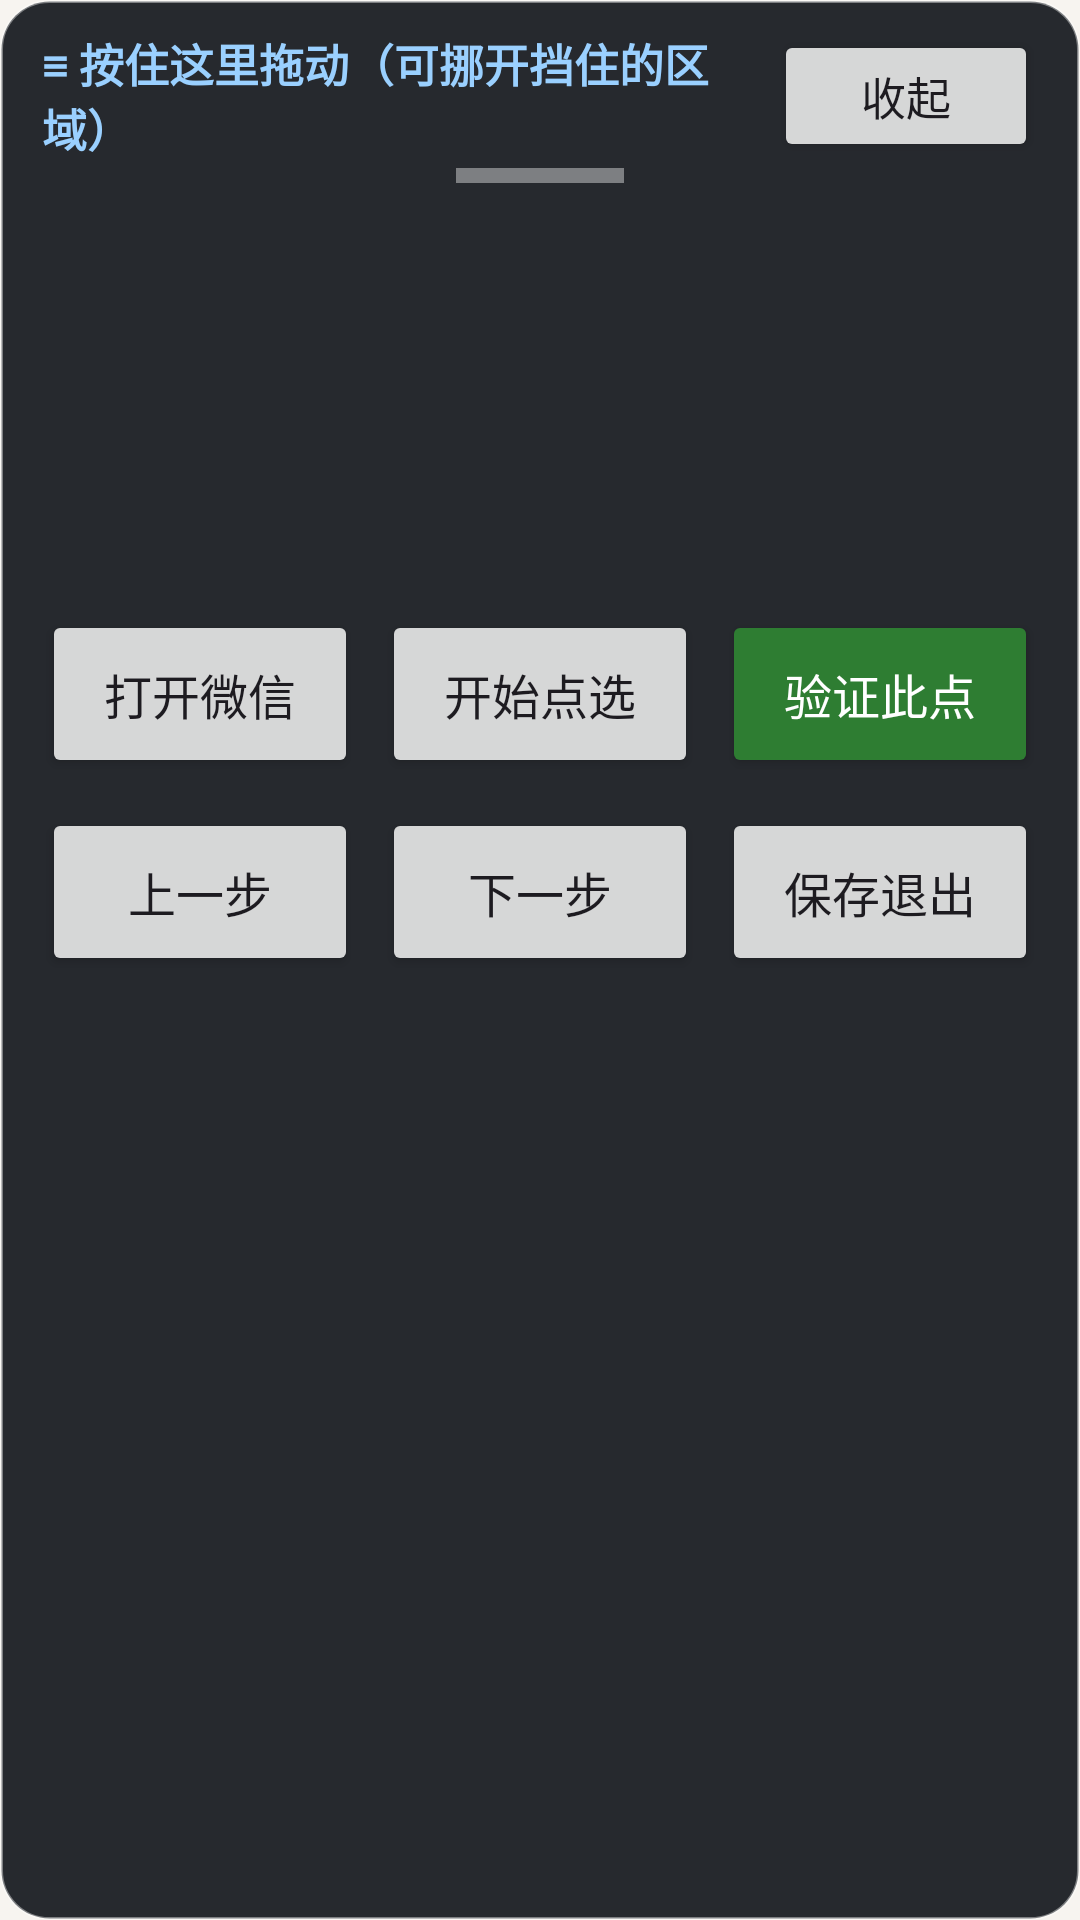

Here is an Android app screen rendered from its layout file. Give the layout XML and the strings, colors and styles it references.
<!-- AndroidManifest.xml: application theme Theme.WeChatPhotoCall -->
<!-- res/layout/overlay_calibration_panel.xml -->
<?xml version="1.0" encoding="utf-8"?>
<LinearLayout xmlns:android="http://schemas.android.com/apk/res/android"
    android:id="@+id/panelRoot"
    android:layout_width="match_parent"
    android:layout_height="wrap_content"
    android:background="@drawable/bg_overlay_panel"
    android:elevation="12dp"
    android:orientation="vertical"
    android:paddingLeft="14dp"
    android:paddingTop="8dp"
    android:paddingRight="14dp"
    android:paddingBottom="14dp">

    
    <LinearLayout
        android:id="@+id/dragHandle"
        android:layout_width="match_parent"
        android:layout_height="48dp"
        android:gravity="center_vertical"
        android:orientation="horizontal">

        <TextView
            android:layout_width="0dp"
            android:layout_height="wrap_content"
            android:layout_weight="1"
            android:text="≡ 按住这里拖动（可挪开挡住的区域）"
            android:textColor="#FF9AD0FF"
            android:textSize="15sp"
            android:textStyle="bold" />

        <Button
            android:id="@+id/btnMinimize"
            android:layout_width="wrap_content"
            android:layout_height="44dp"
            android:minWidth="88dp"
            android:text="收起"
            android:textSize="15sp" />
    </LinearLayout>

    <View
        android:layout_width="56dp"
        android:layout_height="5dp"
        android:layout_gravity="center_horizontal"
        android:layout_marginBottom="8dp"
        android:background="#66FFFFFF" />

    <TextView
        android:id="@+id/tvProgress"
        android:layout_width="match_parent"
        android:layout_height="wrap_content"
        android:textColor="#FF9AD0FF"
        android:textSize="14sp" />

    <TextView
        android:id="@+id/tvStepTitle"
        android:layout_width="match_parent"
        android:layout_height="wrap_content"
        android:layout_marginTop="4dp"
        android:textColor="#FFFFFFFF"
        android:textSize="22sp"
        android:textStyle="bold" />

    <TextView
        android:id="@+id/tvStepInstruction"
        android:layout_width="match_parent"
        android:layout_height="wrap_content"
        android:layout_marginTop="6dp"
        android:lineSpacingExtra="3dp"
        android:minHeight="64dp"
        android:textColor="#FFECEFF1"
        android:textSize="16sp" />

    <LinearLayout
        android:layout_width="match_parent"
        android:layout_height="wrap_content"
        android:layout_marginTop="12dp"
        android:orientation="horizontal">

        <Button
            android:id="@+id/btnOpenWechat"
            android:layout_width="0dp"
            android:layout_height="56dp"
            android:layout_marginEnd="8dp"
            android:layout_weight="1"
            android:text="打开微信"
            android:textSize="16sp" />

        <Button
            android:id="@+id/btnStartCapture"
            android:layout_width="0dp"
            android:layout_height="56dp"
            android:layout_marginEnd="8dp"
            android:layout_weight="1"
            android:text="开始点选"
            android:textSize="16sp" />

        <Button
            android:id="@+id/btnVerify"
            android:layout_width="0dp"
            android:layout_height="56dp"
            android:layout_weight="1"
            android:backgroundTint="#FF2E7D32"
            android:text="验证此点"
            android:textColor="#FFFFFFFF"
            android:textSize="16sp" />
    </LinearLayout>

    <LinearLayout
        android:layout_width="match_parent"
        android:layout_height="wrap_content"
        android:layout_marginTop="10dp"
        android:orientation="horizontal">

        <Button
            android:id="@+id/btnPrev"
            android:layout_width="0dp"
            android:layout_height="56dp"
            android:layout_marginEnd="8dp"
            android:layout_weight="1"
            android:text="上一步"
            android:textSize="16sp" />

        <Button
            android:id="@+id/btnSkip"
            android:layout_width="0dp"
            android:layout_height="56dp"
            android:layout_marginEnd="8dp"
            android:layout_weight="1"
            android:text="下一步"
            android:textSize="16sp" />

        <Button
            android:id="@+id/btnSaveExit"
            android:layout_width="0dp"
            android:layout_height="56dp"
            android:layout_weight="1"
            android:text="保存退出"
            android:textSize="16sp" />
    </LinearLayout>
</LinearLayout>
<!-- resources referenced by this layout -->
<resources>
  <!-- drawable bg_overlay_panel (drawable) -->
  <?xml version="1.0" encoding="utf-8"?>
  <shape xmlns:android="http://schemas.android.com/apk/res/android" android:shape="rectangle">
      <solid android:color="#F21B1F24" />
      <corners android:radius="16dp" />
      <stroke
          android:width="1dp"
          android:color="#66FFFFFF" />
      <padding
          android:bottom="2dp"
          android:left="2dp"
          android:right="2dp"
          android:top="2dp" />
  </shape>
  <style name="Theme.WeChatPhotoCall" parent="Theme.Material3.Light.NoActionBar">
          <item name="colorPrimary">@color/primary</item>
          <item name="colorPrimaryDark">@color/primary_dark</item>
          <item name="colorOnPrimary">@color/white</item>
          <item name="android:statusBarColor">@color/primary</item>
          <item name="android:navigationBarColor">@color/white</item>
          <item name="android:windowBackground">@color/background</item>
      </style>
  <color name="primary">#FF2F6FED</color>
  <color name="primary_dark">#FF1F4FB8</color>
  <color name="white">#FFFFFFFF</color>
  <color name="background">#FFF7F4F0</color>
</resources>
